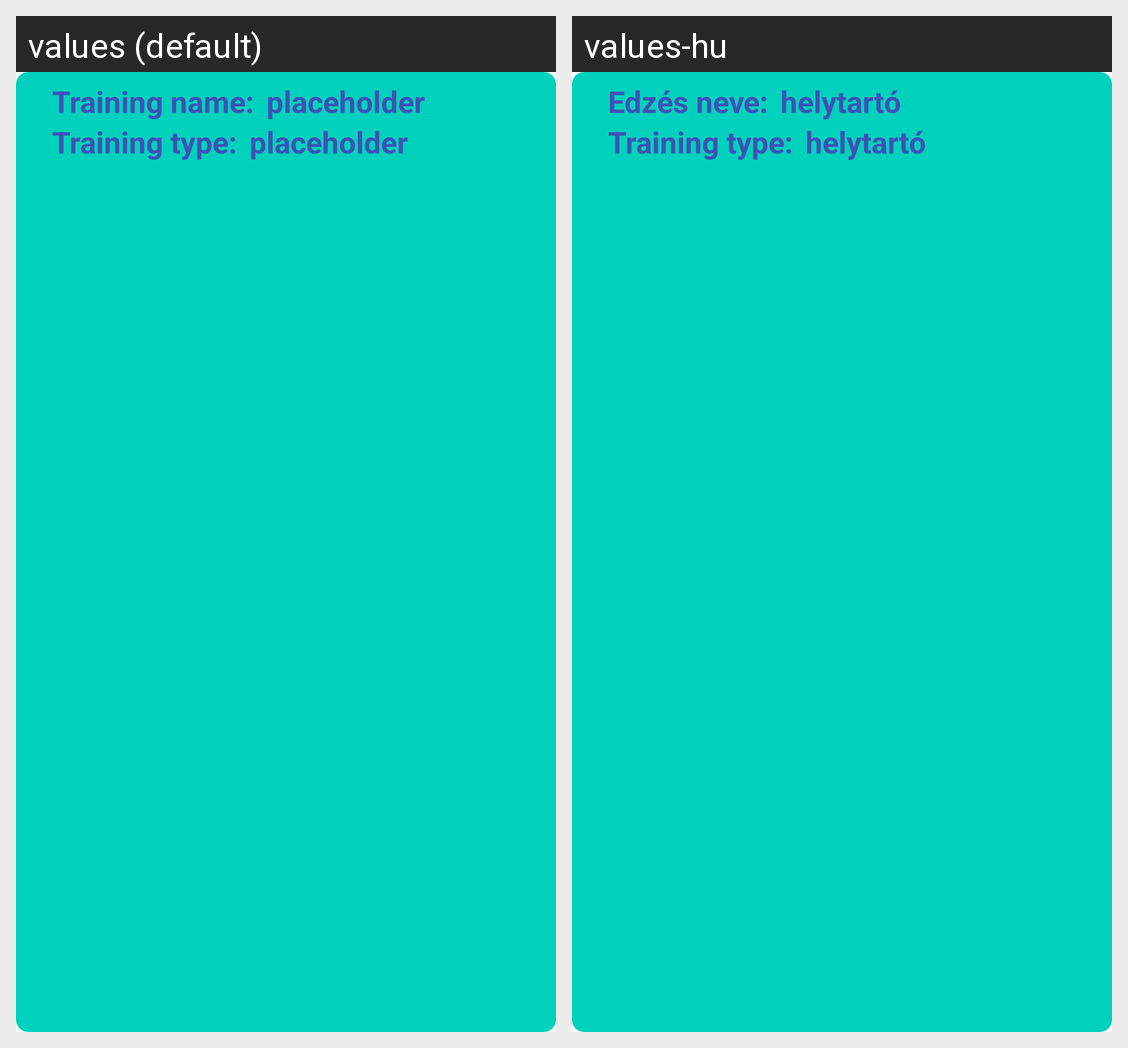

Here is an Android app screen in its default locale and in the app's own translations. Write out the translated-string differences for the strings that appear on this screen.
Android screen res/layout/training_item.xml rendered under 2 locales, left to right: values (default), values-hu. Device: Nexus 5 (rendered at 1080×1920; each locale shown at half size, 540×960, under a caption strip naming it); theme Theme.TrainingApp.
Strings drawn on this screen, with the default value and each locale's value (text and hints the layout hard-codes, and strings that could not be matched under every locale, appear in the picture but are not listed):

training_name
  values: Training name:
  values-hu: Edzés neve:

placeholder
  values: placeholder
  values-hu: helytartó
